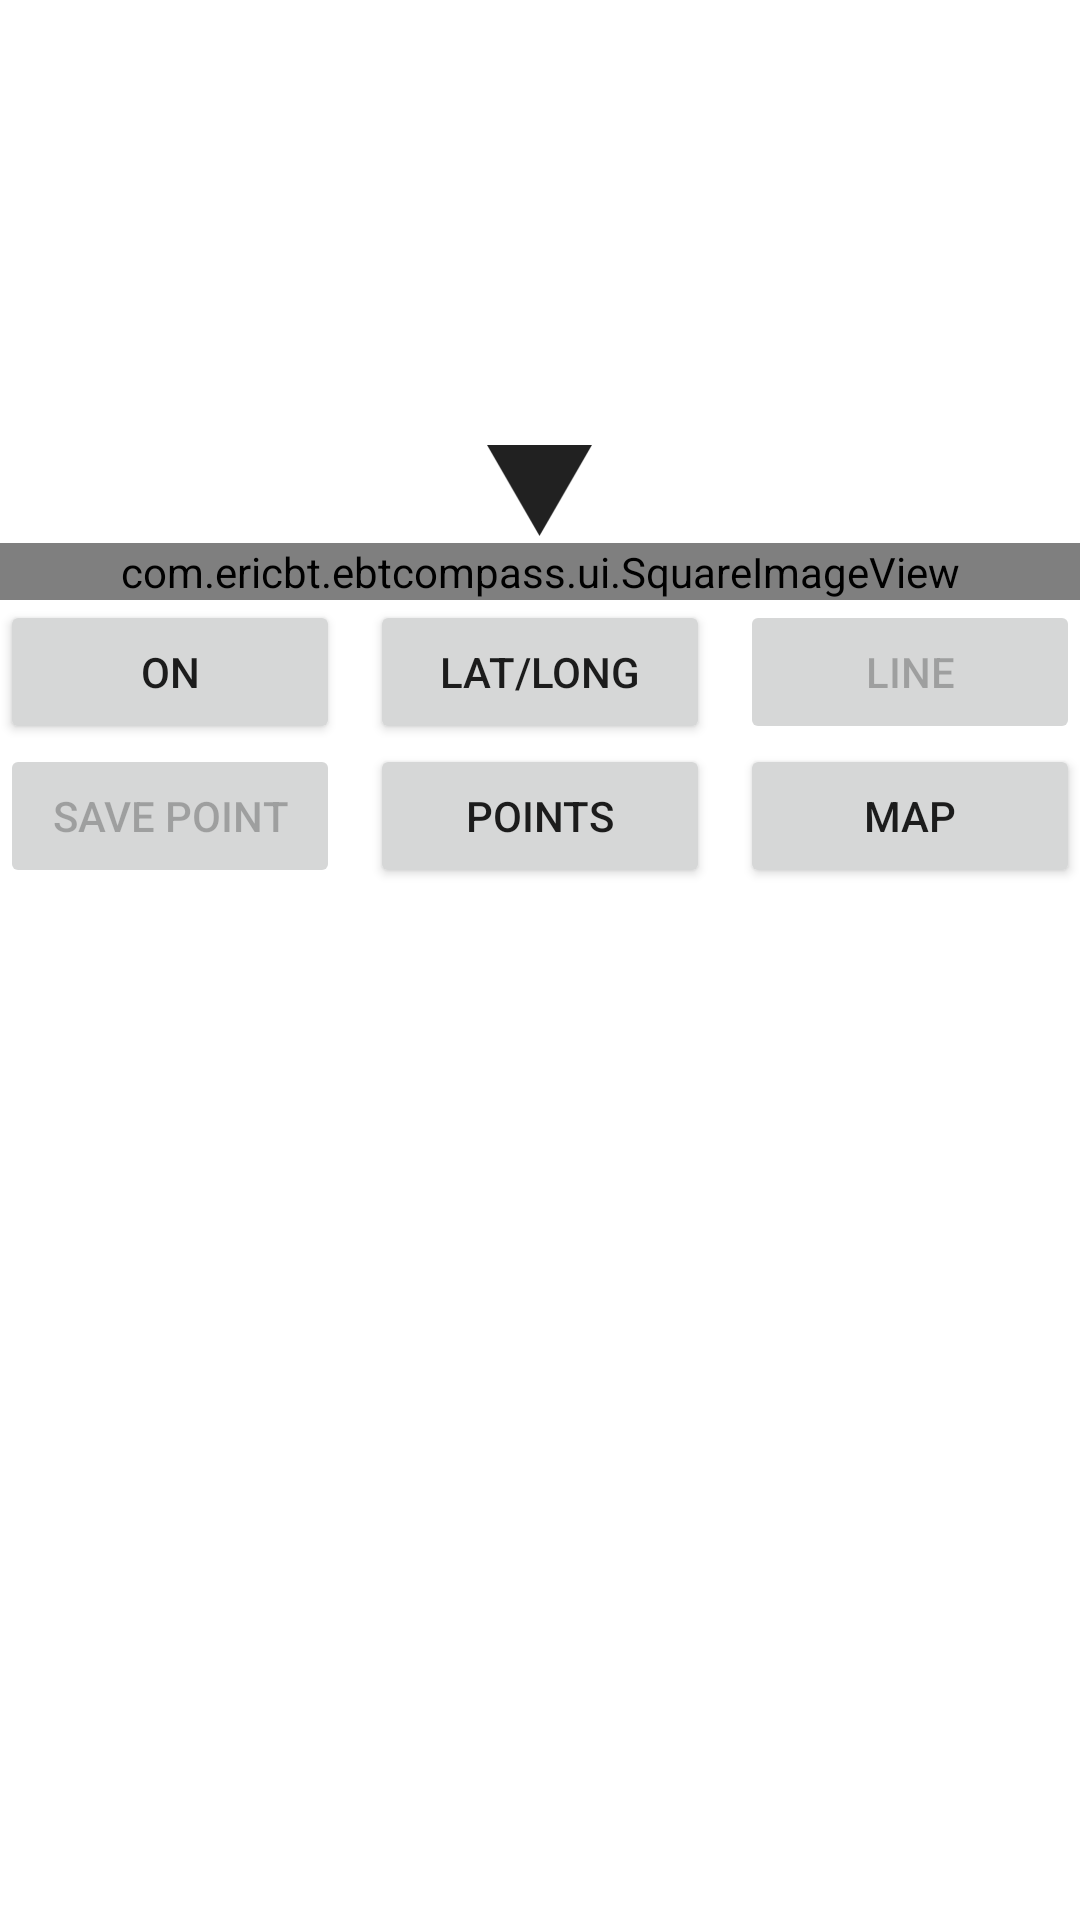

Produce the Android XML layout that renders to this screen, including the resource entries it uses.
<!-- AndroidManifest.xml: application theme Theme.EBTCompass -->
<!-- res/layout/activity_main.xml -->
<?xml version="1.0" encoding="utf-8"?>
<ScrollView
    xmlns:android="http://schemas.android.com/apk/res/android"
    xmlns:tools="http://schemas.android.com/tools"
    android:layout_width="match_parent"
    android:layout_height="match_parent"
    style="@style/Activity"
    >
    <LinearLayout
        android:layout_width="match_parent"
        android:layout_height="wrap_content"
        android:orientation="vertical"
        tools:context="com.ericbt.ebtcompass.com.ericbt.ebtcompass.activities.MainActivity"
        >

        <LinearLayout
            android:layout_width="match_parent"
            android:layout_height="wrap_content"
            android:orientation="horizontal"
            android:weightSum="2"
            android:baselineAligned="false">

            <LinearLayout
                android:layout_width="0px"
                android:layout_height="wrap_content"
                android:orientation="vertical"
                android:layout_weight="1"
                android:layout_gravity="left"
                >

                <TextView
                    android:layout_width="wrap_content"
                    android:layout_height="wrap_content"
                    android:id="@+id/heading"
                    style="@style/BoldText"
                    android:textColor="?android:attr/textColorPrimary"
                    />

                <TextView
                    android:layout_width="wrap_content"
                    android:layout_height="wrap_content"
                    android:id="@+id/declination"
                    style="@style/BoldText"
                    android:textColor="?android:attr/textColorPrimary"
                    />

                <TextView
                    android:layout_width="wrap_content"
                    android:layout_height="wrap_content"
                    style="@style/BoldText"
                    android:id="@+id/speed"
                    android:textColor="?android:attr/textColorPrimary"
                    />

                <TextView
                    android:layout_width="wrap_content"
                    android:layout_height="wrap_content"
                    style="@style/BoldText"
                    android:id="@+id/gpsHeading"
                    android:textColor="?android:attr/textColorPrimary"
                    />

            </LinearLayout>

            <LinearLayout
                android:layout_width="0px"
                android:layout_height="wrap_content"
                android:orientation="vertical"
                android:layout_weight="1"
                android:layout_gravity="right"
                >

                <TextView
                    android:layout_width="wrap_content"
                    android:layout_height="wrap_content"
                    android:id="@+id/latitude"
                    style="@style/BoldText"
                    android:textColor="?android:attr/textColorPrimary"
                    />

                <TextView
                    android:layout_width="wrap_content"
                    android:layout_height="wrap_content"
                    android:id="@+id/longitude"
                    style="@style/BoldText"
                    android:textColor="?android:attr/textColorPrimary"
                    />

                <TextView
                    android:layout_width="wrap_content"
                    android:layout_height="wrap_content"
                    android:textAlignment="viewEnd"
                    style="@style/BoldText"
                    android:id="@+id/altitude"
                    android:textColor="?android:attr/textColorPrimary"
                    />

                <LinearLayout
                    android:layout_width="match_parent"
                    android:layout_height="wrap_content"
                    android:orientation="horizontal"
                    >

                    <TextView
                        android:layout_width="wrap_content"
                        android:layout_height="wrap_content"
                        android:textAlignment="viewEnd"
                        style="@style/BoldText"
                        android:id="@+id/line_heading"
                        android:textColor="?android:attr/textColorPrimary"
                        />

                    <TextView
                        android:layout_width="wrap_content"
                        android:layout_height="wrap_content"
                        style="@style/BoldText"
                        android:text="@string/line_direction_begin"
                        android:id="@+id/line_heading_2"
                        android:visibility="gone"
                        android:textColor="?android:attr/textColorPrimary"
                        />

                    <TextView
                        android:layout_width="wrap_content"
                        android:layout_height="wrap_content"
                        style="@style/BoldText"
                        android:textColor="@color/red"
                        android:text="@string/towards_symbol"
                        android:id="@+id/line_heading_3"
                        android:visibility="gone"
                        />

                    <TextView
                        android:layout_width="wrap_content"
                        android:layout_height="wrap_content"
                        style="@style/BoldText"
                        android:textColor="?android:attr/textColorPrimary"
                        android:text="@string/line_direction_end"
                        android:id="@+id/line_heading_4"
                        android:visibility="gone"
                        />

                </LinearLayout>

            </LinearLayout>
        </LinearLayout>

        <TextView
            android:layout_width="match_parent"
            android:layout_height="wrap_content"
            style="@style/BoldText"
            android:id="@+id/utm"
            android:textColor="?android:attr/textColorPrimary"
            />

        <TextView
            android:layout_width="match_parent"
            android:layout_height="wrap_content"
            style="@style/BoldText"
            android:id="@+id/accuracy"
            android:textColor="?android:attr/textColorPrimary"
            />

        <ImageView
            android:layout_width="35dp"
            android:layout_height="35dp"
            android:src="@drawable/ic_trianglearrow_down"
            android:id="@+id/triangle_down"
            android:layout_gravity="center"
            style="@style/TriangleDown"
            android:contentDescription="@string/compass_content_description"
            />

        <com.ericbt.ebtcompass.ui.SquareImageView
            android:id="@+id/compass_rose_custom"
            android:layout_width="match_parent"
            android:layout_height="match_parent"
            />

        <LinearLayout
            android:layout_width="match_parent"
            android:layout_height="wrap_content"
            android:weightSum="3"
            android:orientation="horizontal"
            >

            <Button
                android:id="@+id/on_off"
                android:layout_width="0px"
                android:layout_height="match_parent"
                android:layout_weight="1"
                android:text="@string/on_button_text"
                android:layout_marginRight="10sp"
                />

            <Button
                android:id="@+id/go_point"
                android:layout_width="0px"
                android:layout_height="match_parent"
                android:layout_weight="1"
                android:layout_marginRight="10sp"
                android:text="@string/to_point_button_text"
                />

            <Button
                android:id="@+id/go_line"
                android:layout_width="0px"
                android:layout_height="match_parent"
                android:layout_weight="1"
                android:enabled="false"
                android:text="@string/line_button_text"
                />

        </LinearLayout>

        <LinearLayout
            android:layout_width="match_parent"
            android:layout_height="wrap_content"
            android:weightSum="3"
            android:orientation="horizontal"
            >

            <Button
                android:id="@+id/save_point"
                android:layout_width="0px"
                android:layout_height="match_parent"
                android:layout_weight="1"
                android:text="@string/save_point_button_text"
                android:layout_marginRight="10sp"
                android:enabled="false"
                />

            <Button
                android:id="@+id/points"
                android:layout_width="0px"
                android:layout_height="match_parent"
                android:layout_weight="1"
                android:text="@string/points_button_text"
                android:layout_marginRight="10sp"
                />

            <Button
                android:id="@+id/map"
                android:layout_width="0px"
                android:layout_height="match_parent"
                android:layout_weight="1"
                android:text="@string/map_button_text"
                android:enabled="true"
                />

        </LinearLayout>

    </LinearLayout>

</ScrollView>
<!-- resources referenced by this layout -->
<resources>
  <color name="red">#ff0000</color>
  <!-- drawable ic_trianglearrow_down (drawable) -->
  <vector xmlns:android="http://schemas.android.com/apk/res/android"
      android:width="531.74dp"
      android:height="460.5dp"
      android:viewportWidth="531.74"
      android:viewportHeight="460.5">
    <path
        android:fillColor="#000000"
        android:strokeWidth="1"
        android:pathData="M530.874,0.5l-265.004,459l-265.004,-459z"
        android:strokeColor="#000000"/>
  </vector>
  <string name="compass_content_description">Compass</string>
  <string name="line_button_text">Line</string>
  <string name="line_direction_begin"> (</string>
  <string name="line_direction_end">)</string>
  <string name="map_button_text">Map</string>
  <string name="on_button_text">On</string>
  <string name="points_button_text">Points</string>
  <string name="save_point_button_text">Save Point</string>
  <string name="to_point_button_text">Lat/Long</string>
  <string name="towards_symbol">●</string>
  <style name="Activity">
          <item name="android:layout_margin">8dp</item>
      </style>
  <style name="BoldText">
          <item name="android:textSize">18sp</item>
          <item name="android:textStyle">bold</item>
          <item name="android:typeface">sans</item>
          <item name="android:ellipsize">none</item>
          <item name="android:textColor">@color/black</item>
      </style>
  <style name="TriangleDown">
          <item name="tint">?android:attr/textColorPrimary</item>
      </style>
  <style name="Theme.EBTCompass" parent="Theme.MaterialComponents.DayNight.DarkActionBar">
          
          <item name="colorPrimary">@color/colorPrimary</item>
          <item name="colorPrimaryVariant">@color/purple_700</item>
          <item name="colorOnPrimary">@color/colorOnPrimary</item>
          
          <item name="colorSecondary">@color/teal_200</item>
          <item name="colorSecondaryVariant">@color/teal_700</item>
          <item name="colorOnSecondary">@color/black</item>
          
          <item name="android:statusBarColor">?attr/colorPrimaryVariant</item>
          
      </style>
  <color name="black">#FF000000</color>
  <color name="colorPrimary">@color/purple_500</color>
  <color name="purple_700">#FF3700B3</color>
  <color name="colorOnPrimary">@color/white</color>
  <color name="teal_200">#FF03DAC5</color>
  <color name="teal_700">#FF018786</color>
  <color name="purple_500">#FF6200EE</color>
  <color name="white">#FFFFFFFF</color>
</resources>
